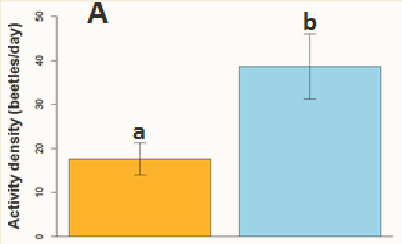

Values plotted in this chart, from the file beside it:
, Y, SE
conventional, 17.58, 
conventional, 21.24, 3.661
organic, 38.68, 
organic, 46.07, 7.39
